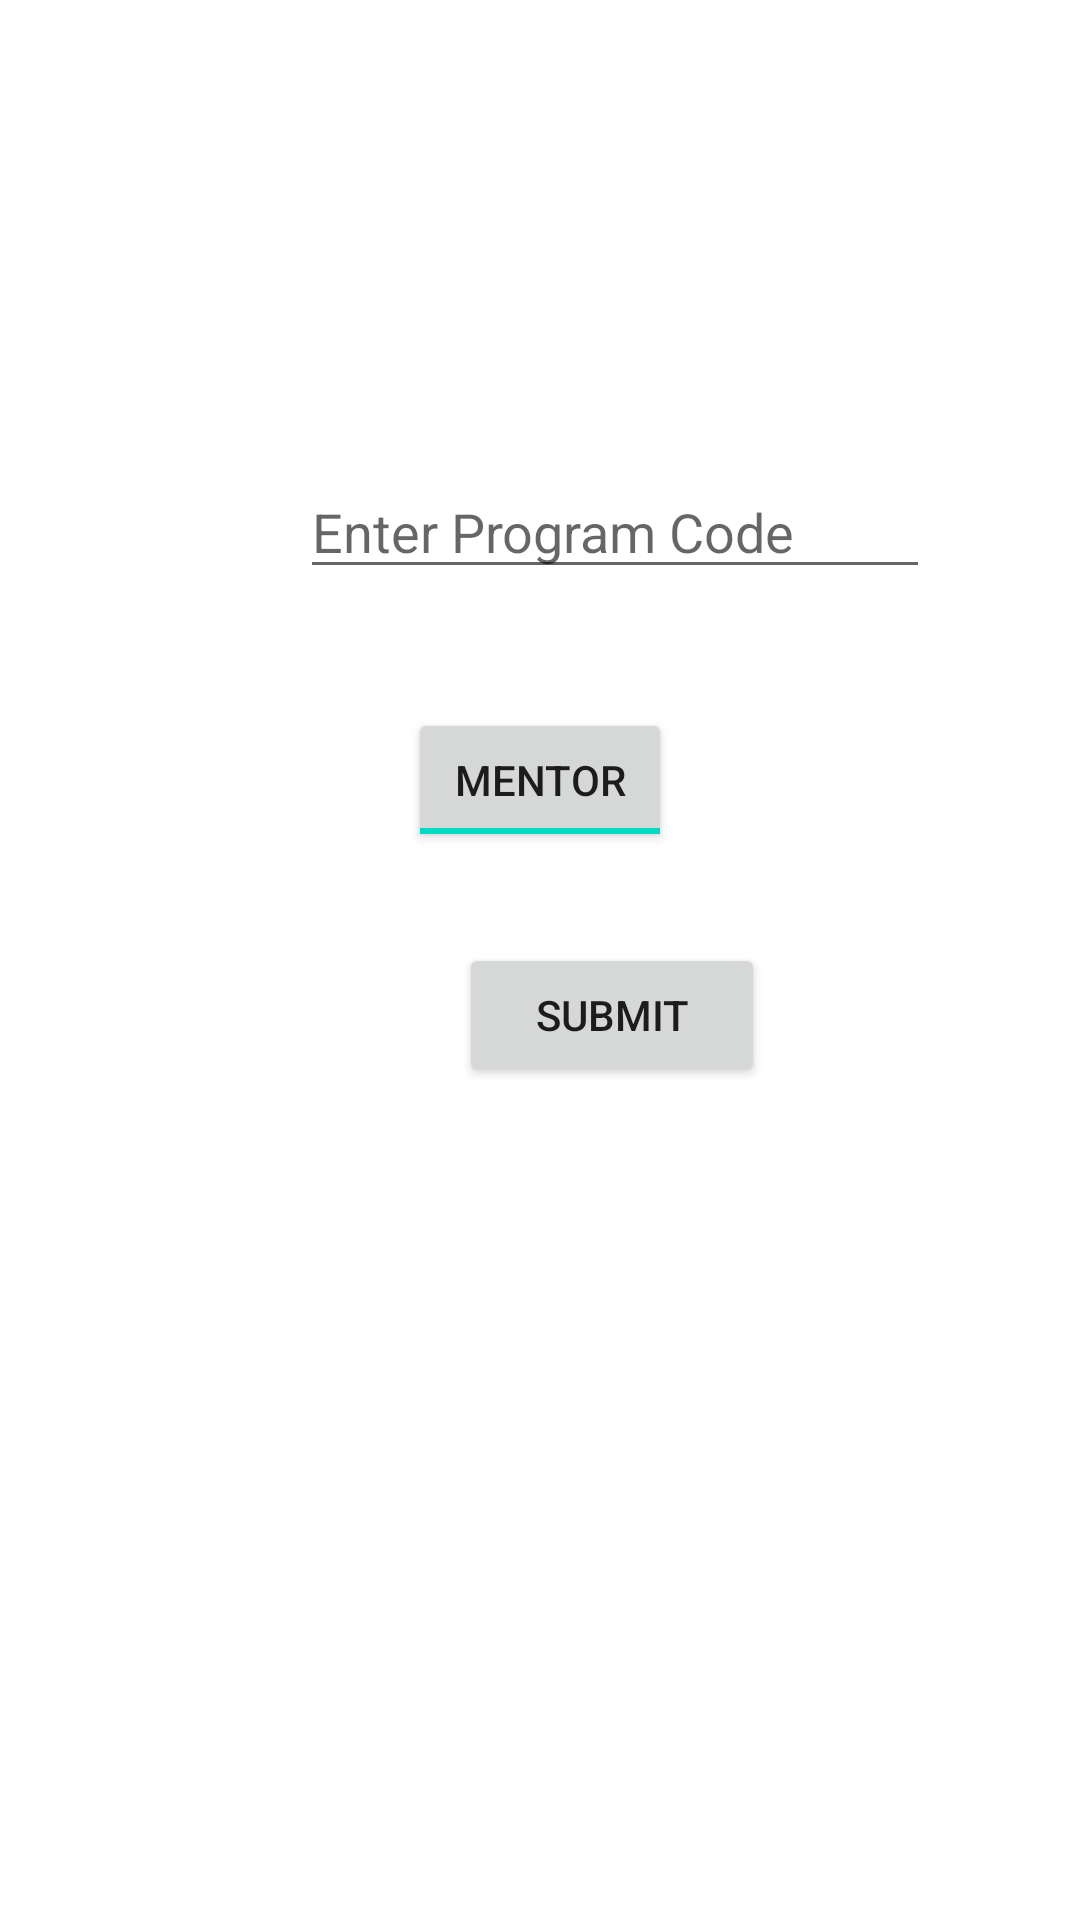

Write the Android layout XML for this screen, with the resource values it uses.
<!-- AndroidManifest.xml: application theme AppTheme -->
<!-- res/layout/activity_program_code.xml -->
<?xml version="1.0" encoding="utf-8"?>
<RelativeLayout xmlns:android="http://schemas.android.com/apk/res/android"
    xmlns:app="http://schemas.android.com/apk/res-auto"
    xmlns:tools="http://schemas.android.com/tools"
    android:layout_width="match_parent"
    android:layout_height="match_parent"
    tools:context=".activities.program.JoinProgramActivity">

    <EditText
        android:id="@+id/etProgramCode"
        android:layout_width="wrap_content"
        android:layout_height="wrap_content"
        android:layout_alignParentStart="true"
        android:layout_alignParentTop="true"
        android:layout_centerHorizontal="true"
        android:layout_marginStart="100dp"
        android:layout_marginTop="155dp"
        android:ems="10"
        android:hint="Enter Program Code"
        android:inputType="textPersonName" />

    <Button
        android:id="@+id/btnSubmit"
        android:layout_width="102dp"
        android:layout_height="wrap_content"
        android:layout_below="@+id/etProgramCode"
        android:layout_alignStart="@+id/etProgramCode"
        android:layout_alignEnd="@+id/etProgramCode"
        android:layout_centerHorizontal="true"
        android:layout_marginStart="53dp"
        android:layout_marginTop="118dp"
        android:layout_marginEnd="55dp"
        android:text="Submit" />

    <ToggleButton
        android:id="@+id/btnRole"
        android:layout_width="wrap_content"
        android:layout_height="wrap_content"
        android:layout_centerHorizontal="true"
        android:layout_marginTop="236dp"
        android:checked="true"
        android:textOff="Mentee"
        android:textOn="Mentor" /> 

</RelativeLayout>
<!-- resources referenced by this layout -->
<resources>
  <style name="AppTheme" parent="Theme.MaterialComponents.Light.DarkActionBar">
      
          <item name="colorPrimary">@color/colorPrimary</item>
          <item name="colorPrimaryDark">@color/colorPrimaryDark</item>
          <item name="colorAccent">@color/colorAccent</item>
          <item name="actionMenuTextColor">#FFFFFF</item>
      </style>
  <color name="colorPrimary">#2F0059</color>
  <color name="colorPrimaryDark">#3700B3</color>
  <color name="colorAccent">#03DAC5</color>
</resources>
